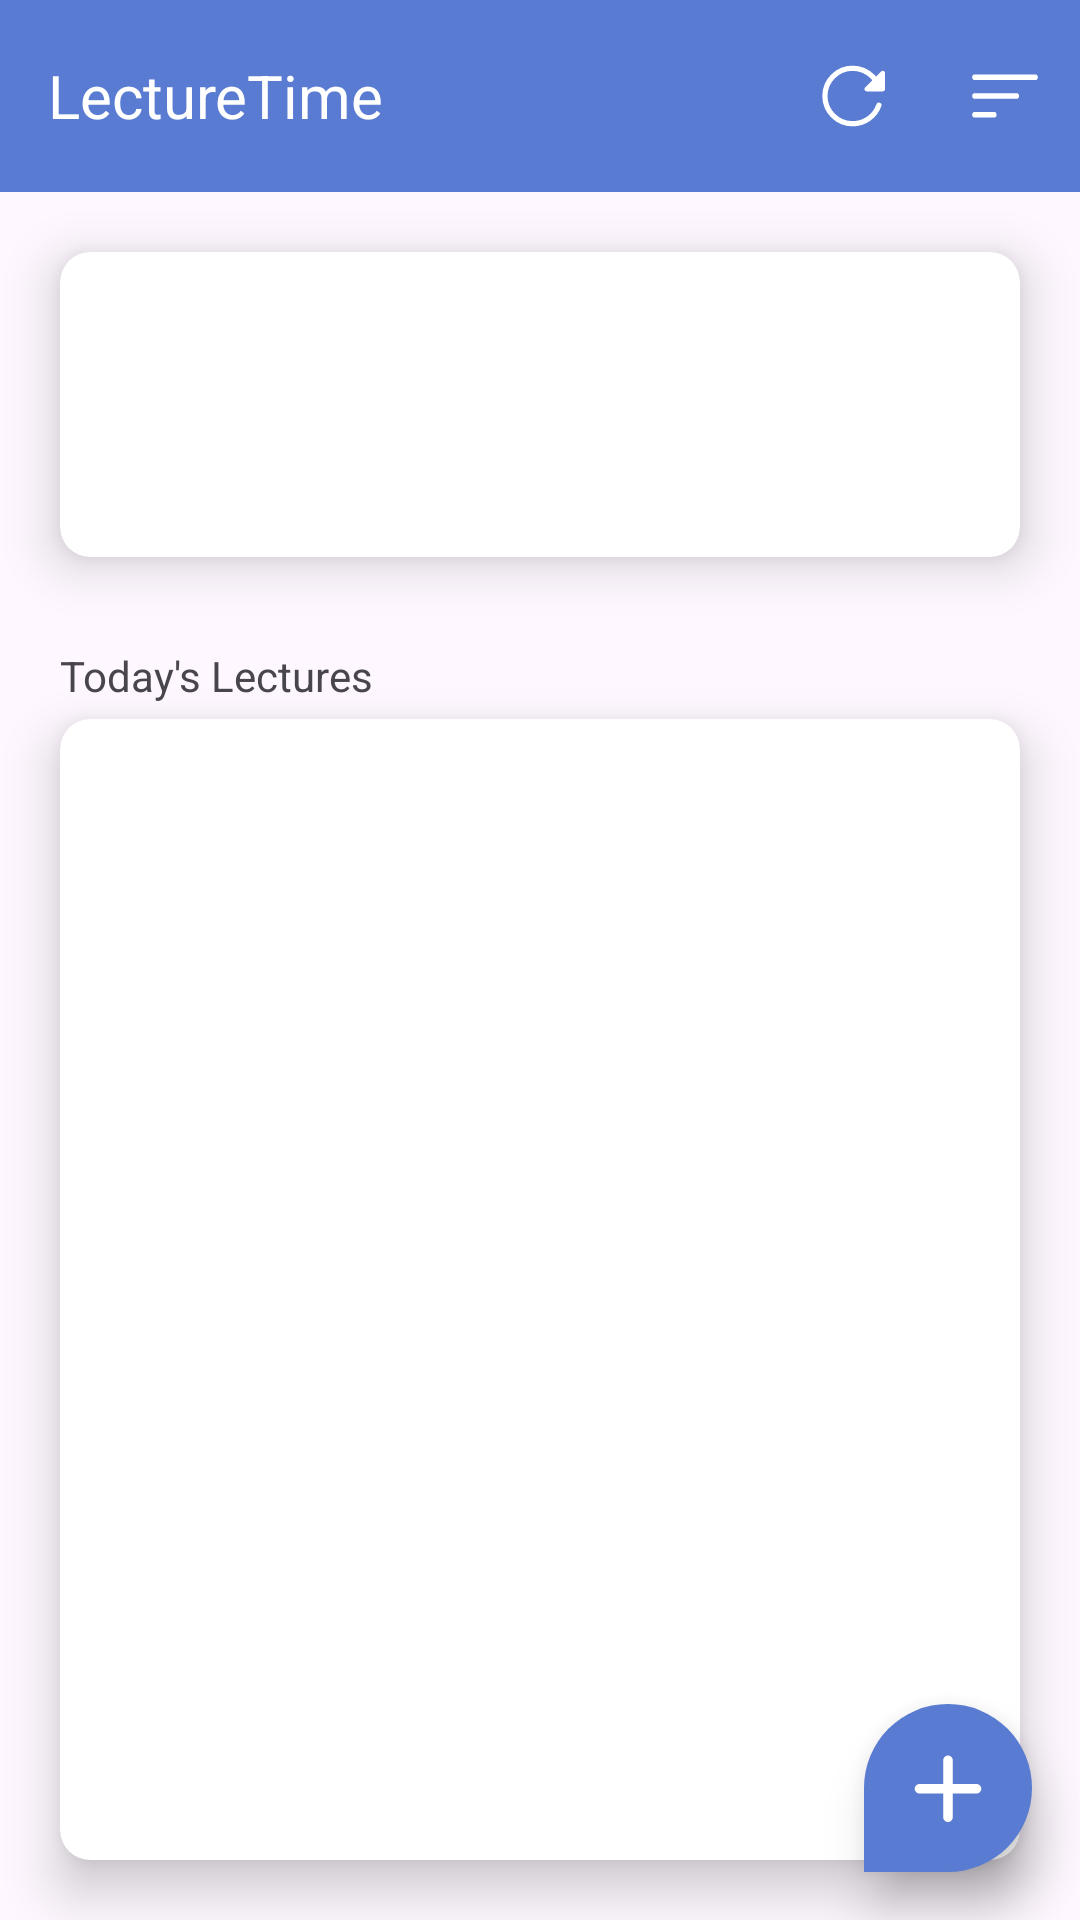

Produce the Android XML layout that renders to this screen, including the resource entries it uses.
<!-- AndroidManifest.xml: application theme Theme.LectureTime -->
<!-- res/layout/fragment_home.xml -->
<?xml version="1.0" encoding="utf-8"?>
<androidx.coordinatorlayout.widget.CoordinatorLayout xmlns:android="http://schemas.android.com/apk/res/android"
    xmlns:tools="http://schemas.android.com/tools"
    android:layout_width="match_parent"
    android:layout_height="match_parent"
    xmlns:app="http://schemas.android.com/apk/res-auto"
    tools:context=".fragments.HomeFragment">

    <RelativeLayout
        android:layout_width="match_parent"
        android:layout_height="match_parent">

        <androidx.appcompat.widget.Toolbar
            android:layout_width="match_parent"
            android:layout_height="?attr/actionBarSize"
            android:id="@+id/toolbar"
            android:background="?colorPrimary">

            <TextView
                android:layout_width="wrap_content"
                android:layout_height="wrap_content"
                android:textColor="@android:color/white"
                android:textSize="20sp"
                android:layout_gravity="start"
                android:text="@string/app_name"/>

            <ImageView
                android:layout_width="50dp"
                android:layout_height="match_parent"
                android:layout_gravity="end"
                android:src="@drawable/ic_list"
                android:background="?attr/selectableItemBackground"
                android:clickable="true"
                android:focusable="true"
                android:padding="10dp"
                android:id="@+id/list_button"
                android:contentDescription="@string/allLecturesButton" />

            <ImageView
                android:layout_width="50dp"
                android:layout_height="match_parent"
                android:layout_gravity="end"
                android:src="@drawable/ic_reload"
                android:background="?attr/selectableItemBackground"
                android:clickable="true"
                android:focusable="true"
                android:padding="12.5dp"
                android:id="@+id/reload"
                android:contentDescription="@string/refreshButton" />

        </androidx.appcompat.widget.Toolbar>

        <androidx.cardview.widget.CardView
            android:layout_width="match_parent"
            android:layout_height="wrap_content"
            android:id="@+id/cardView"
            android:layout_below="@id/toolbar"
            android:layout_margin="20dp"
            app:cardElevation="10dp"
            app:cardCornerRadius="10dp">

            <LinearLayout
                android:layout_width="match_parent"
                android:layout_height="wrap_content"
                android:orientation="vertical">

                <TextView
                    android:id="@+id/date"
                    android:layout_width="match_parent"
                    android:layout_height="wrap_content"
                    tools:text="Tuesday, 3rd May 2024"
                    android:textSize="17sp"
                    android:textStyle="bold"
                    android:padding="15dp" />

                <TextView
                    android:id="@+id/lecture_count"
                    android:layout_width="match_parent"
                    android:layout_height="wrap_content"
                    tools:text="You have 10 lectures today."
                    android:textSize="14sp"
                    android:padding="15dp" />

            </LinearLayout>

        </androidx.cardview.widget.CardView>

        <TextView
            android:layout_width="match_parent"
            android:layout_height="wrap_content"
            android:text="@string/today_s_lectures"
            android:layout_below="@id/cardView"
            android:layout_marginTop="10dp"
            android:id="@+id/today_lecture_txt"
            android:layout_marginHorizontal="20dp" />

        <androidx.cardview.widget.CardView
            android:layout_width="match_parent"
            android:layout_height="match_parent"
            android:id="@+id/recyclerview_cardView"
            android:layout_below="@id/today_lecture_txt"
            app:cardElevation="10dp"
            app:cardCornerRadius="10dp"
            android:layout_marginTop="5dp"
            android:layout_marginStart="20dp"
            android:layout_marginEnd="20dp"
            android:layout_marginBottom="20dp">

            <androidx.recyclerview.widget.RecyclerView
                android:id="@+id/recyclerView"
                android:layout_width="match_parent"
                android:layout_height="match_parent"
                tools:listitem="@layout/lecture_item" />

        </androidx.cardview.widget.CardView>

    </RelativeLayout>

    <com.google.android.material.floatingactionbutton.FloatingActionButton
        android:layout_width="wrap_content"
        android:layout_height="wrap_content"
        android:id="@+id/fab"
        app:layout_anchorGravity="bottom|end"
        android:layout_margin="16dp"
        app:layout_anchor="@id/recyclerview_cardView"
        android:contentDescription="@string/add_new_lecture"
        app:tint="@android:color/white"
        app:elevation="10dp"
        android:src="@drawable/ic_plus"
        app:maxImageSize="40dp"
        android:backgroundTint="?colorPrimary"
        app:shapeAppearanceOverlay="@style/fab_rounded" />

</androidx.coordinatorlayout.widget.CoordinatorLayout>
<!-- res/layout/lecture_item.xml (included above) -->
<?xml version="1.0" encoding="utf-8"?>
<androidx.cardview.widget.CardView xmlns:android="http://schemas.android.com/apk/res/android"
    android:layout_width="match_parent"
    android:layout_height="wrap_content"
    xmlns:app="http://schemas.android.com/apk/res-auto"
    xmlns:tools="http://schemas.android.com/tools"
    android:layout_marginVertical="5dp"
    android:layout_marginHorizontal="10dp"
    app:cardElevation="10dp"
    app:cardCornerRadius="7.5dp">

        <androidx.constraintlayout.widget.ConstraintLayout
            android:layout_width="match_parent"
            android:layout_height="wrap_content"
            android:orientation="vertical"
            android:paddingHorizontal="15dp"
            android:paddingVertical="10dp">

            <TextView
                android:id="@+id/course_code"
                android:layout_width="0dp"
                android:layout_height="wrap_content"
                tools:text="COM 113"
                android:textSize="15sp"
                app:layout_constraintTop_toTopOf="parent"
                app:layout_constraintStart_toStartOf="parent"
                app:layout_constraintEnd_toStartOf="@id/repetition"/>

            <ImageView
                android:id="@+id/repetition"
                android:layout_width="25dp"
                android:layout_height="25dp"
                android:src="@drawable/ic_repeat"
                app:layout_constraintTop_toTopOf="@id/course_code"
                app:layout_constraintBottom_toBottomOf="@id/course_code"
                app:layout_constraintEnd_toEndOf="parent"
                android:visibility="gone"
                tools:visibility="visible"
                android:contentDescription="@string/repetition_icon" />

            <TextView
                android:id="@+id/course_title"
                android:layout_width="0dp"
                android:layout_height="wrap_content"
                tools:text="COM 113"
                android:textSize="13sp"
                android:layout_marginEnd="20dp"
                app:layout_constraintTop_toBottomOf="@id/course_code"
                app:layout_constraintStart_toStartOf="parent"
                app:layout_constraintEnd_toStartOf="@id/course_days"/>

            <TextView
                android:id="@+id/course_days"
                android:layout_width="wrap_content"
                android:layout_height="wrap_content"
                tools:text="M, T, W, TH, F, S, SU"
                android:textSize="12sp"
                android:textStyle="italic"
                app:layout_constraintTop_toBottomOf="@id/course_code"
                app:layout_constraintEnd_toEndOf="parent"/>

            <Space
                android:id="@+id/space"
                android:layout_width="match_parent"
                android:layout_height="15dp"
                app:layout_constraintStart_toStartOf="parent"
                app:layout_constraintTop_toBottomOf="@id/course_title"/>

            <TextView
                android:id="@+id/course_time"
                android:layout_width="match_parent"
                android:layout_height="wrap_content"
                tools:text="08:00 - 10:00"
                android:textSize="13sp"
                app:layout_constraintTop_toBottomOf="@id/space"
                app:layout_constraintStart_toStartOf="parent"/>

        </androidx.constraintlayout.widget.ConstraintLayout>

    </androidx.cardview.widget.CardView>
<!-- resources referenced by this layout -->
<resources>
  <!-- drawable ic_list (drawable) -->
  <vector xmlns:android="http://schemas.android.com/apk/res/android"
      android:width="34dp"
      android:height="34dp"
      android:viewportWidth="34"
      android:viewportHeight="34">
    <path
        android:pathData="M28.333,9.917H5.667M21.25,17H5.667M12.75,24.083H5.667"
        android:strokeWidth="2.125"
        android:fillColor="#00000000"
        android:strokeColor="#ffffff"
        android:strokeLineCap="round"/>
  </vector>
  <!-- drawable ic_plus (drawable) -->
  <vector xmlns:android="http://schemas.android.com/apk/res/android"
      android:width="29dp"
      android:height="29dp"
      android:viewportWidth="29"
      android:viewportHeight="29">
    <path
        android:pathData="M21.388,15.835H15.648V21.575C15.648,21.88 15.527,22.172 15.312,22.387C15.097,22.602 14.804,22.723 14.5,22.723C14.196,22.723 13.903,22.602 13.688,22.387C13.473,22.172 13.352,21.88 13.352,21.575V15.835H7.612C7.308,15.835 7.016,15.714 6.8,15.499C6.585,15.284 6.464,14.992 6.464,14.687C6.464,14.383 6.585,14.091 6.8,13.876C7.016,13.66 7.308,13.539 7.612,13.539H13.352V7.799C13.352,7.495 13.473,7.203 13.688,6.988C13.903,6.772 14.196,6.651 14.5,6.651C14.804,6.651 15.097,6.772 15.312,6.988C15.527,7.203 15.648,7.495 15.648,7.799V13.539H21.388C21.692,13.539 21.984,13.66 22.2,13.876C22.415,14.091 22.536,14.383 22.536,14.687C22.536,14.992 22.415,15.284 22.2,15.499C21.984,15.714 21.692,15.835 21.388,15.835Z"
        android:fillColor="#ffffff"/>
  </vector>
  <!-- drawable ic_reload (drawable) -->
  <vector xmlns:android="http://schemas.android.com/apk/res/android"
      android:width="30dp"
      android:height="30dp"
      android:viewportWidth="30"
      android:viewportHeight="30">
    <path
        android:pathData="M23.438,8.672L22.2,7.232C21.151,6.13 19.888,5.253 18.489,4.655C17.09,4.056 15.584,3.748 14.063,3.75C7.852,3.75 2.813,8.789 2.813,15C2.813,21.211 7.852,26.25 14.063,26.25C16.389,26.25 18.659,25.529 20.559,24.185C22.459,22.842 23.896,20.943 24.672,18.75"
        android:strokeWidth="2.125"
        android:fillColor="#00000000"
        android:strokeColor="#ffffff"
        android:strokeLineCap="round"/>
    <path
        android:pathData="M27.188,5.708V12.188C27.188,12.436 27.089,12.675 26.913,12.85C26.737,13.026 26.499,13.125 26.25,13.125H19.771C18.935,13.125 18.517,12.115 19.107,11.525L25.587,5.045C26.178,4.453 27.188,4.873 27.188,5.708Z"
        android:fillColor="#ffffff"/>
  </vector>
  <string name="add_new_lecture">Add New Lecture</string>
  <string name="allLecturesButton">allLecturesButton</string>
  <string name="app_name">LectureTime</string>
  <string name="refreshButton">refreshButton</string>
  <string name="repetition_icon">Repetition Icon</string>
  <string name="today_s_lectures">Today\'s Lectures</string>
  <style name="fab_rounded">
          <item name="cornerFamily">rounded</item>
          <item name="cornerSize">50%</item>
          <item name="cornerSizeBottomLeft">0dp</item>
      </style>
  <style name="Theme.LectureTime" parent="Base.Theme.LectureTime" />
  <style name="Base.Theme.LectureTime" parent="Theme.Material3.DayNight.NoActionBar">
          
          <item name="colorPrimary">@color/my_light_primary</item>
      </style>
  <color name="my_light_primary">#597BD2</color>
</resources>
